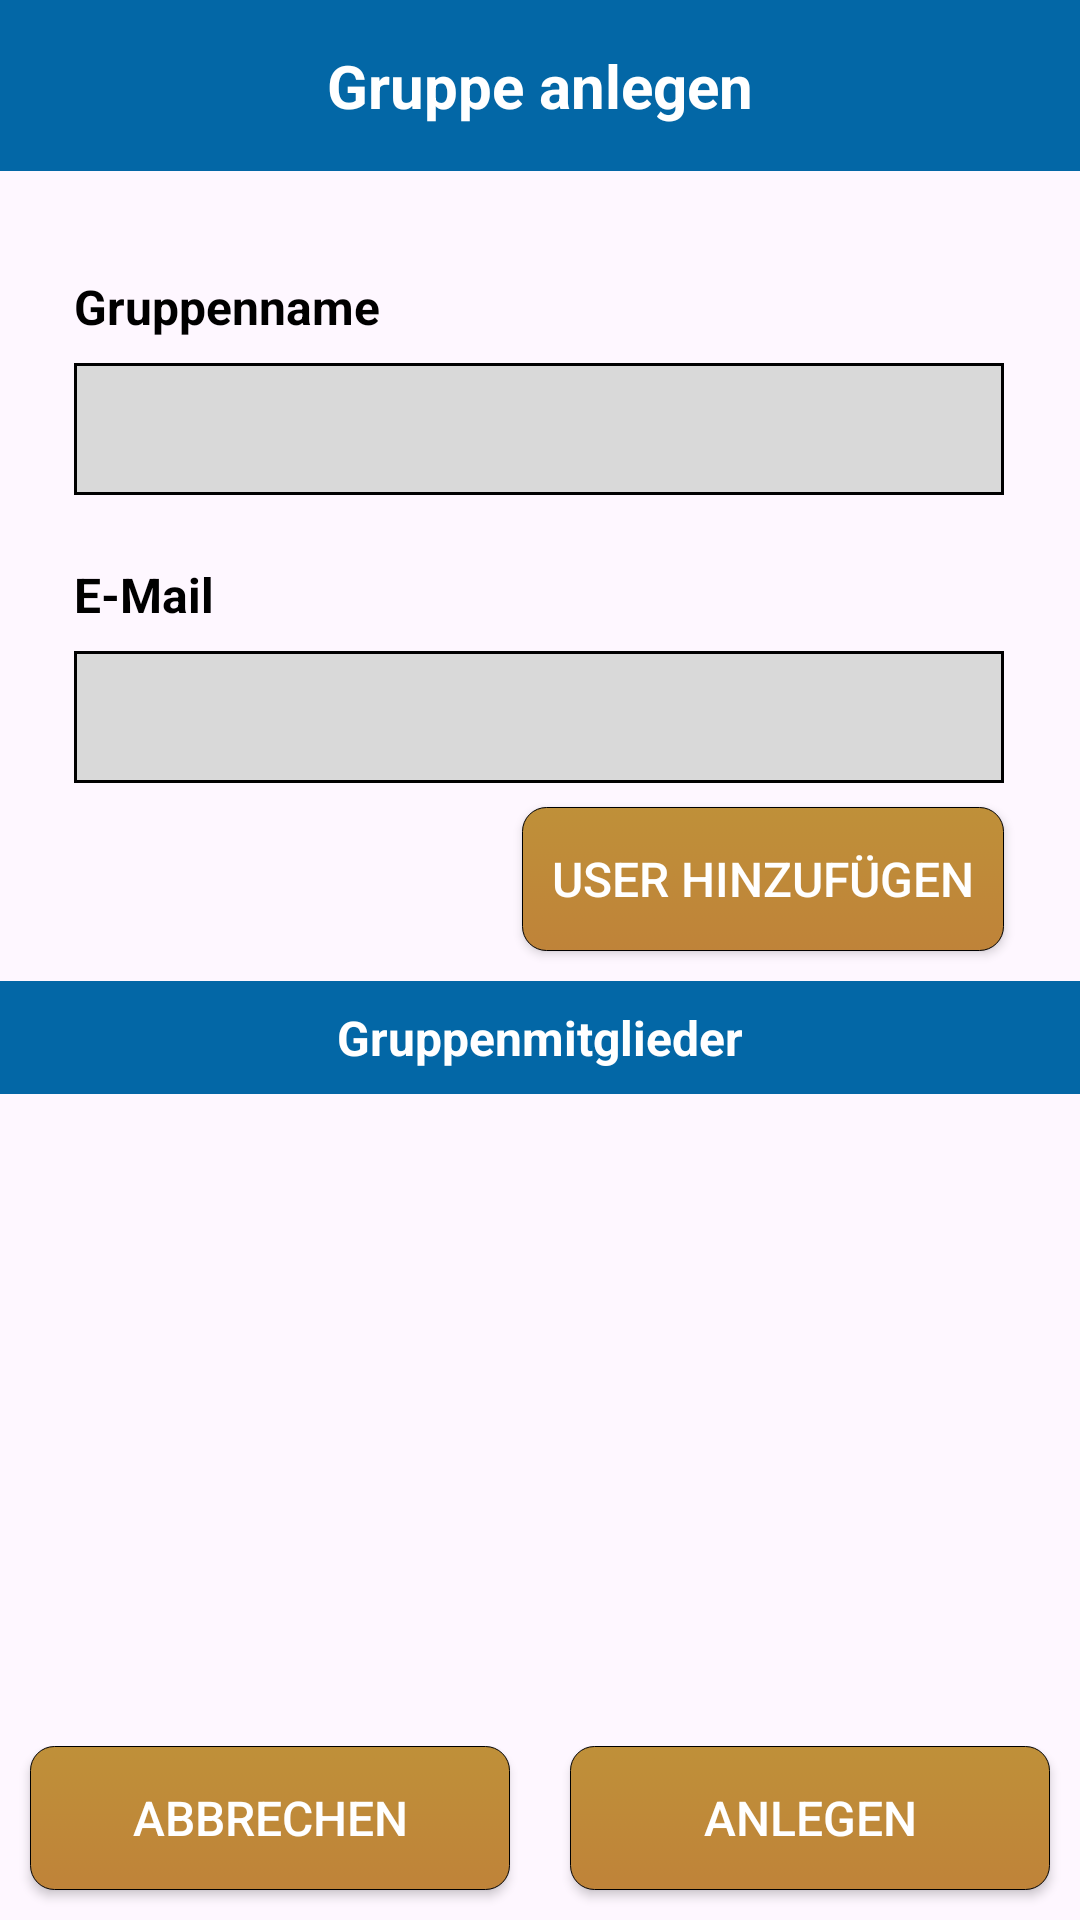

Reconstruct the res/layout file that produces this screen, plus the resources it refers to.
<!-- AndroidManifest.xml: application theme Theme.GamingKnights -->
<!-- res/layout/activity_new_group.xml -->
<?xml version="1.0" encoding="utf-8"?>
<androidx.constraintlayout.widget.ConstraintLayout xmlns:android="http://schemas.android.com/apk/res/android"
    xmlns:app="http://schemas.android.com/apk/res-auto"
    xmlns:tools="http://schemas.android.com/tools"
    android:layout_width="match_parent"
    android:layout_height="match_parent"
    android:background="@color/tintedBlue">

    <TextView
        android:id="@+id/newGroup_header"
        android:layout_width="match_parent"
        android:layout_height="wrap_content"
        android:background="@color/blue"
        android:gravity="center"
        android:paddingTop="15dp"
        android:paddingBottom="15dp"
        android:text="Gruppe anlegen"
        android:textColor="@color/white"
        android:textSize="20dp"
        android:textStyle="bold"

        app:layout_constraintEnd_toEndOf="parent"
        app:layout_constraintStart_toStartOf="parent"
        app:layout_constraintTop_toTopOf="parent" />


    <TextView
        android:id="@+id/newGroup_description_groupname"
        android:layout_width="wrap_content"
        android:layout_height="wrap_content"
        android:layout_marginBottom="8dp"
        android:maxLength="15"
        android:text="Gruppenname"
        android:textColor="@color/black"
        android:textSize="16dp"
        android:textStyle="bold"
        app:layout_constraintBottom_toTopOf="@+id/newGroup_value_groupname"
        app:layout_constraintEnd_toEndOf="@+id/newGroup_value_groupname"
        app:layout_constraintHorizontal_bias="0.0"
        app:layout_constraintStart_toStartOf="@+id/newGroup_value_groupname"
        app:layout_constraintTop_toBottomOf="@+id/newGroup_header"
        app:layout_constraintVertical_bias="1.0" />

    <EditText
        android:id="@+id/newGroup_value_groupname"
        android:layout_width="310dp"
        android:layout_height="44dp"
        android:layout_marginTop="64dp"
        android:background="@drawable/boarder"
        android:ems="10"
        android:inputType="text"
        android:maxLength="20"
        app:layout_constraintEnd_toEndOf="parent"
        app:layout_constraintHorizontal_bias="0.495"
        app:layout_constraintStart_toStartOf="parent"
        app:layout_constraintTop_toBottomOf="@+id/newGroup_header" />

    <EditText
        android:id="@+id/newGroup_value_eMail"
        android:layout_width="310dp"
        android:layout_height="44dp"
        android:layout_marginTop="52dp"
        android:background="@drawable/boarder"
        android:ems="10"
        android:inputType="textEmailAddress"
        app:layout_constraintEnd_toEndOf="parent"
        app:layout_constraintHorizontal_bias="0.495"
        app:layout_constraintStart_toStartOf="parent"
        app:layout_constraintTop_toBottomOf="@+id/newGroup_value_groupname" />

    <TextView
        android:id="@+id/newGroup_description_eMail"
        android:layout_width="wrap_content"
        android:layout_height="wrap_content"
        android:layout_marginBottom="8dp"
        android:maxLength="15"
        android:text="E-Mail"
        android:textColor="@color/black"
        android:textSize="16dp"
        android:textStyle="bold"
        app:layout_constraintBottom_toTopOf="@+id/newGroup_value_eMail"
        app:layout_constraintEnd_toEndOf="@+id/newGroup_value_eMail"
        app:layout_constraintHorizontal_bias="0.0"
        app:layout_constraintStart_toStartOf="@+id/newGroup_value_eMail"
        app:layout_constraintTop_toBottomOf="@+id/newGroup_value_groupname"
        app:layout_constraintVertical_bias="1.0" />

    <Button
        android:id="@+id/newGroup_addUser_button"
        android:layout_width="wrap_content"
        android:layout_height="wrap_content"
        android:layout_marginTop="8dp"
        android:background="@drawable/buttton"
        android:text="User hinzufügen"
        android:textColor="@color/white"
        android:textSize="16dp"
        app:layout_constraintEnd_toEndOf="@+id/newGroup_value_eMail"
        app:layout_constraintHorizontal_bias="1.0"
        app:layout_constraintStart_toStartOf="@+id/newGroup_value_eMail"
        app:layout_constraintTop_toBottomOf="@+id/newGroup_value_eMail" />

    <TextView
        android:id="@+id/newGroup_groupMember_header"
        android:layout_width="match_parent"
        android:layout_height="wrap_content"
        android:background="@color/blue"
        android:gravity="center"
        android:paddingTop="8dp"
        android:paddingBottom="8dp"
        android:layout_marginTop="10sp"
        android:text="Gruppenmitglieder"
        android:textColor="@color/white"
        android:textSize="16dp"
        android:textStyle="bold"
        app:layout_constraintTop_toBottomOf="@+id/newGroup_addUser_button"
        app:layout_constraintEnd_toEndOf="parent"
        app:layout_constraintStart_toStartOf="parent" />
    <ScrollView
        android:id="@+id/scrollView2"
        android:layout_width="match_parent"
        android:layout_height="0sp"
        android:background="@color/tintedBlue"
        android:layout_marginBottom="15sp"
        app:layout_constraintBottom_toTopOf="@+id/newGroup_footerLayout"
        app:layout_constraintEnd_toEndOf="parent"
        app:layout_constraintStart_toStartOf="parent"
        app:layout_constraintTop_toBottomOf="@+id/newGroup_groupMember_header">
        <LinearLayout
            android:id="@+id/newGroup_scrollView_container"
            android:layout_width="match_parent"
            android:layout_height="wrap_content"
            android:orientation="vertical">
        </LinearLayout>
    </ScrollView>

    <LinearLayout
        android:id="@+id/newGroup_footerLayout"
        android:layout_width="match_parent"
        android:layout_height="wrap_content"
        android:orientation="horizontal"
        app:layout_constraintBottom_toBottomOf="parent"
        app:layout_constraintEnd_toEndOf="parent"
        app:layout_constraintHorizontal_bias="0.0"
        app:layout_constraintStart_toStartOf="parent">
        <Button
            android:id="@+id/newGroup_cancel_button"
            android:layout_width="match_parent"
            android:layout_height="wrap_content"
            android:layout_marginStart="10sp"
            android:layout_marginEnd="10sp"
            android:layout_marginBottom="10sp"
            android:layout_weight="1"
            android:background="@drawable/buttton"
            android:text="Abbrechen"
            android:textColor="@color/white"
            android:textSize="16dp" />
        <Button
            android:id="@+id/newGroup_submit_button"
            android:layout_width="match_parent"
            android:layout_height="wrap_content"
            android:layout_marginStart="10sp"
            android:layout_marginEnd="10sp"
            android:layout_marginBottom="10sp"
            android:layout_weight="1"
            android:background="@drawable/buttton"
            android:text="Anlegen"
            android:textColor="@color/white"
            android:textSize="16dp"/>
    </LinearLayout>



</androidx.constraintlayout.widget.ConstraintLayout>
<!-- resources referenced by this layout -->
<resources>
  <color name="black">#FF000000</color>
  <color name="blue">#0367A6</color>
  <color name="white">#FFFFFFFF</color>
  <!-- drawable boarder (drawable) -->
  <?xml version="1.0" encoding="utf-8"?>
  <shape xmlns:android="http://schemas.android.com/apk/res/android" android:shape="rectangle" >
      <solid android:color="@color/grey" />
      <stroke android:width="1dip" android:color="@color/tintedBlue"/>
      <padding android:bottom="10dp" android:left="10dp" android:right="10dp" android:top="10dp"/>
  </shape>
  <!-- drawable buttton (drawable) -->
  <?xml version="1.0" encoding="utf-8"?>
  <selector xmlns:android="http://schemas.android.com/apk/res/android">
      <item>
          <shape>
              <gradient android:startColor="@color/lightGold" android:endColor="@color/darkGold" android:angle="270" />
              <stroke   android:width="1px"          android:color="#000000" />
              <corners android:bottomLeftRadius="8dp"
                  android:bottomRightRadius="8dp"
                  android:topLeftRadius="8dp"
                  android:topRightRadius="8dp"/>
              <padding  android:left="10dp"  android:top="10dp" android:right="10dp" android:bottom="10dp" />
          </shape>
      </item>
  </selector>
  <style name="Theme.GamingKnights" parent="Base.Theme.GamingKnights" />
  <color name="grey">#D9D9D9</color>
  <color name="lightGold">#BF9039</color>
  <color name="darkGold">#BF8339</color>
  <style name="Base.Theme.GamingKnights" parent="Theme.Material3.DayNight.NoActionBar">
          
          
      </style>
</resources>
